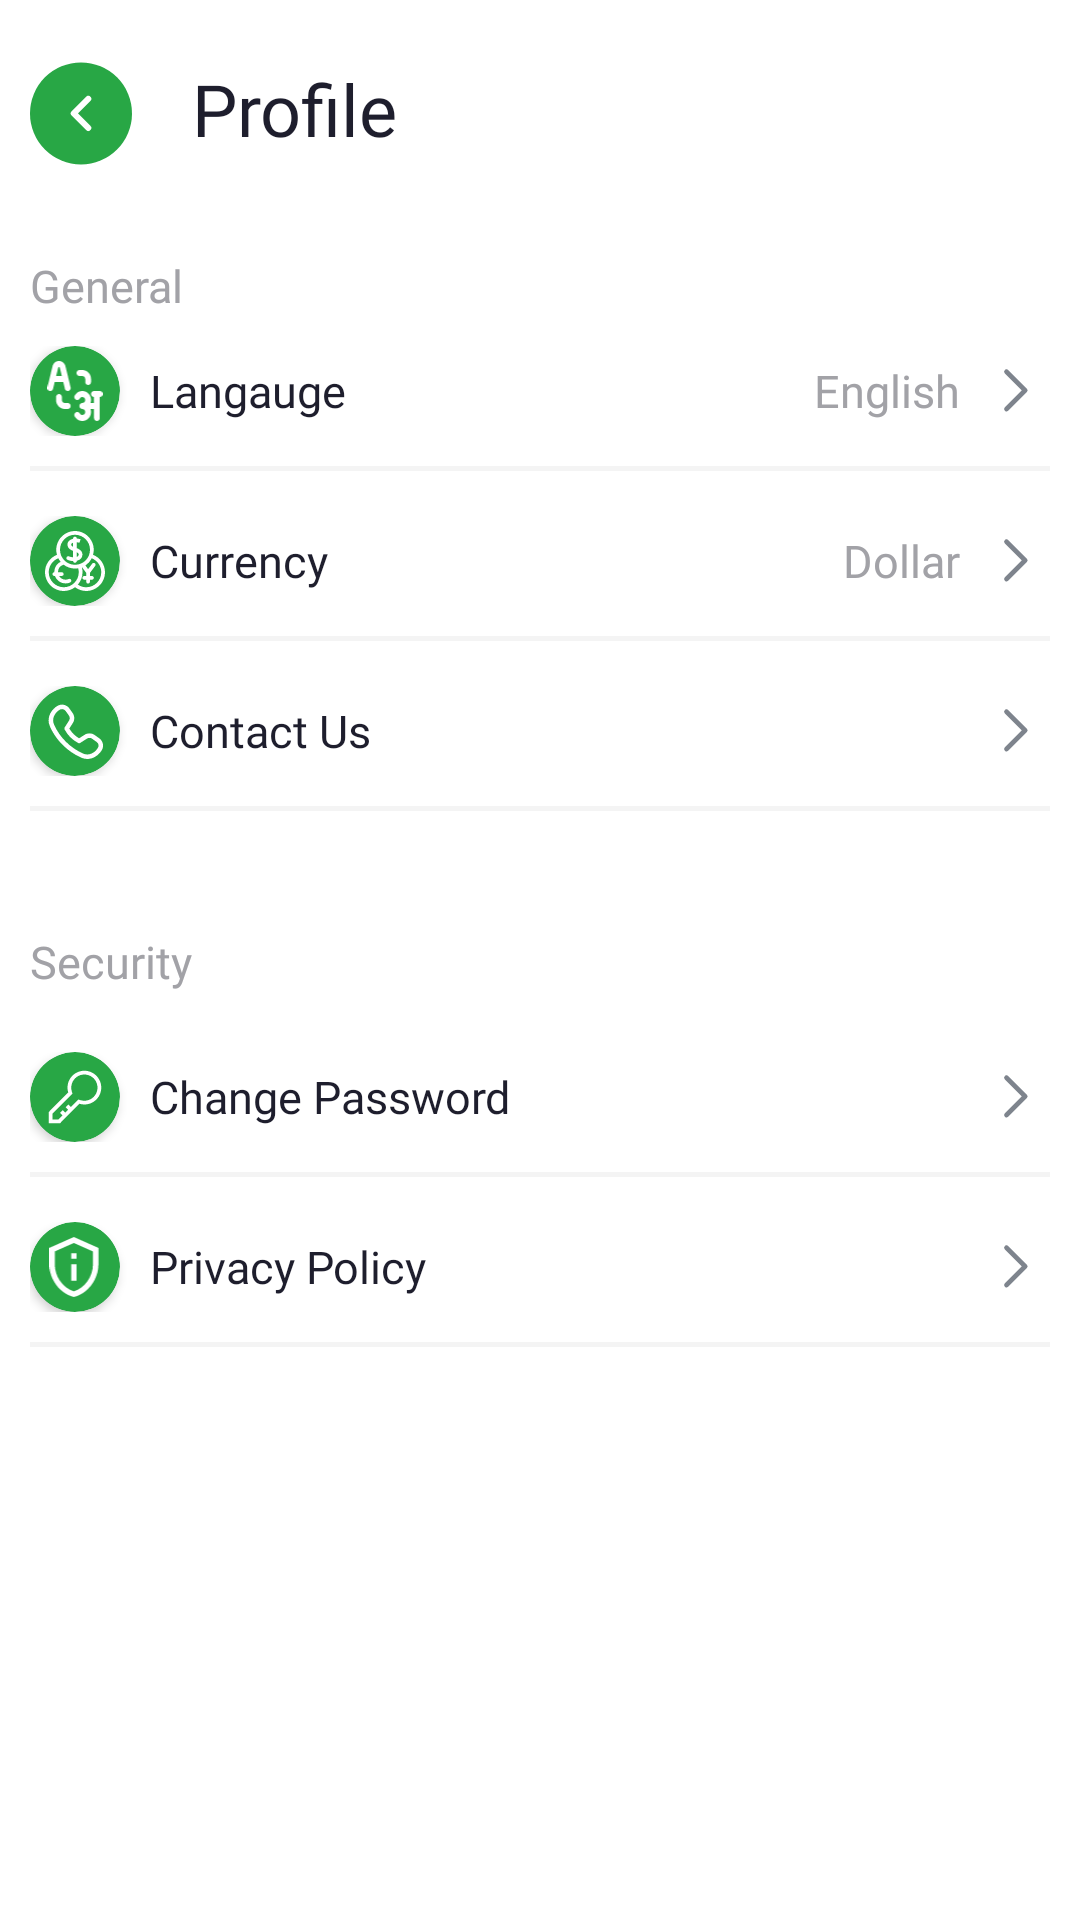

Here is an Android app screen rendered from its layout file. Give the layout XML and the strings, colors and styles it references.
<!-- AndroidManifest.xml: application theme Theme.RolaPartner -->
<!-- res/layout/activity_profile.xml -->
<?xml version="1.0" encoding="utf-8"?>
<LinearLayout xmlns:android="http://schemas.android.com/apk/res/android"
    xmlns:app="http://schemas.android.com/apk/res-auto"
    xmlns:tools="http://schemas.android.com/tools"
    android:id="@+id/main"
    android:orientation="vertical"
    android:layout_width="match_parent"
    android:layout_height="match_parent"
    android:background="@color/screen_white_2"
    tools:context=".Activity.ProfileActivity"

    >


    <LinearLayout
        android:id="@+id/linearLayout"
        android:layout_width="match_parent"
        android:layout_height="wrap_content"
        android:layout_marginTop="20dp"
        android:orientation="horizontal"
        android:layout_marginHorizontal="10dp"

        >

                    <ImageButton
                        android:id="@+id/imgBtn_arrowBack"
                        android:layout_width="wrap_content"
                        android:layout_height="wrap_content"
                        android:layout_gravity="center"
                        android:background="@color/tran"
                        android:src="@drawable/ic_back_2" />


        <TextView
            android:layout_width="match_parent"
            android:layout_height="wrap_content"
            android:fontFamily="@font/helvetica_bold"
            android:text="Profile"
            android:layout_marginStart="20dp"
            android:textColor="@color/light_bl"
            android:textSize="24sp" />


    </LinearLayout>


    <TextView
        android:layout_width="match_parent"
        android:layout_height="wrap_content"
        android:text="General"
        android:fontFamily="@font/helvetica_regular"
        android:layout_marginTop="30dp"
        android:textSize="15sp"
        android:textColor="@color/light_white"
        android:layout_marginHorizontal="10dp"/>

    <RelativeLayout
        android:layout_width="match_parent"
        android:layout_height="wrap_content"
        android:layout_marginTop="10dp"
        android:layout_marginHorizontal="10dp"
        >

        <androidx.cardview.widget.CardView
            android:id="@+id/cardview"
            android:layout_width="30dp"
            android:layout_height="30dp"
            app:cardBackgroundColor="@color/green"
            app:cardCornerRadius="20dp">


            <ImageView
                android:layout_width="20dp"
                android:layout_height="20dp"
                android:layout_gravity="center"
                android:src="@drawable/langauge" />



        </androidx.cardview.widget.CardView>
        <TextView
            android:layout_width="wrap_content"
            android:layout_height="wrap_content"
            android:text="Langauge"
            android:layout_centerVertical="true"
            android:layout_toRightOf="@id/cardview"
            android:layout_marginStart="10dp"
            android:fontFamily="@font/helvetica_regular"
            android:textColor="@color/light_bl"
            android:textSize="15sp"/>




        <TextView

            android:layout_width="wrap_content"
            android:layout_height="wrap_content"
            android:text="English"
            android:layout_centerVertical="true"
            android:layout_alignParentEnd="true"
            android:layout_marginStart="10dp"
            android:layout_marginEnd="30dp"
            android:fontFamily="@font/helvetica_regular"
            android:textColor="@color/light_white"
            android:textSize="15sp"/>



        <ImageButton
            android:layout_width="25dp"
            android:layout_height="25dp"
            android:layout_centerVertical="true"
            android:layout_alignParentEnd="true"
            android:src="@drawable/arrow"
            android:background="@color/tran"

            />





    </RelativeLayout>

    <View
        android:layout_width="wrap_content"
        android:layout_height="1.5dp"
        android:background="@color/light_whitte_1"
        android:layout_marginTop="10dp"
        android:layout_marginHorizontal="10dp"/>


    <RelativeLayout
        android:layout_width="match_parent"
        android:layout_height="wrap_content"
        android:layout_marginTop="15dp"
        android:layout_marginHorizontal="10dp"
        >

        <androidx.cardview.widget.CardView
            android:id="@+id/cardview1"
            android:layout_width="30dp"
            android:layout_height="30dp"
            app:cardBackgroundColor="@color/green"
            app:cardCornerRadius="20dp">


            <ImageView
                android:layout_width="20dp"
                android:layout_height="20dp"
                android:layout_gravity="center"
                android:src="@drawable/currency" />


        </androidx.cardview.widget.CardView>
        <TextView
            android:layout_width="wrap_content"
            android:layout_height="wrap_content"
            android:text="Currency"
            android:layout_centerVertical="true"
            android:layout_toRightOf="@id/cardview1"
            android:layout_marginStart="10dp"
            android:fontFamily="@font/helvetica_regular"
            android:textColor="@color/light_bl"
            android:textSize="15sp"/>




        <TextView

            android:layout_width="wrap_content"
            android:layout_height="wrap_content"
            android:text="Dollar"
            android:layout_centerVertical="true"
            android:layout_alignParentEnd="true"
            android:layout_marginStart="10dp"
            android:layout_marginEnd="30dp"
            android:fontFamily="@font/helvetica_regular"
            android:textColor="@color/light_white"
            android:textSize="15sp"/>



        <ImageButton
            android:layout_width="25dp"
            android:layout_height="25dp"
            android:layout_centerVertical="true"
            android:layout_alignParentEnd="true"
            android:src="@drawable/arrow"
            android:background="@color/tran"

            />





    </RelativeLayout>

    <View
        android:layout_width="wrap_content"
        android:layout_height="1.5dp"
        android:background="@color/light_whitte_1"
        android:layout_marginTop="10dp"
        android:layout_marginHorizontal="10dp"
        />
    <RelativeLayout
        android:layout_width="match_parent"
        android:layout_height="wrap_content"
        android:layout_marginTop="15dp"
        android:layout_marginHorizontal="10dp"
        >

        <androidx.cardview.widget.CardView
            android:id="@+id/cardview2"
            android:layout_width="30dp"
            android:layout_height="30dp"
            app:cardBackgroundColor="@color/green"
            app:cardCornerRadius="20dp">


            <ImageView
                android:layout_width="20dp"
                android:layout_height="20dp"
                android:src="@drawable/contact"
                android:layout_gravity="center"/>



        </androidx.cardview.widget.CardView>
        <TextView
            android:layout_width="wrap_content"
            android:layout_height="wrap_content"
            android:text="Contact Us"
            android:layout_centerVertical="true"
            android:layout_toRightOf="@id/cardview2"
            android:layout_marginStart="10dp"
            android:fontFamily="@font/helvetica_regular"
            android:textColor="@color/light_bl"
            android:textSize="15sp"/>





        <ImageButton
            android:layout_width="25dp"
            android:layout_height="25dp"
            android:layout_centerVertical="true"
            android:layout_alignParentEnd="true"
            android:src="@drawable/arrow"
            android:background="@color/tran"
            />





    </RelativeLayout>

    <View
        android:layout_width="wrap_content"
        android:layout_height="1.5dp"
        android:background="@color/light_whitte_1"
        android:layout_marginTop="10dp"
        android:layout_marginHorizontal="10dp"/>



    <TextView
        android:layout_width="match_parent"
        android:layout_height="wrap_content"
        android:text="Security"
        android:fontFamily="@font/helvetica_regular"
        android:layout_marginTop="40dp"
        android:textSize="15sp"
        android:textColor="@color/light_white"
        android:layout_marginHorizontal="10dp"/>



    <RelativeLayout
        android:layout_width="match_parent"
        android:layout_height="wrap_content"
        android:layout_marginTop="20dp"
        android:layout_marginHorizontal="10dp"
        >

        <androidx.cardview.widget.CardView
            android:id="@+id/cardview3"
            android:layout_width="30dp"
            android:layout_height="30dp"
            app:cardBackgroundColor="@color/green"
            app:cardCornerRadius="20dp">


            <ImageView
                android:layout_width="20dp"
                android:layout_height="20dp"
                android:src="@drawable/changepassword"
                android:layout_gravity="center"/>



        </androidx.cardview.widget.CardView>
        <TextView
            android:layout_width="wrap_content"
            android:layout_height="wrap_content"
            android:text="Change Password"
            android:layout_centerVertical="true"
            android:layout_toRightOf="@id/cardview3"
            android:layout_marginStart="10dp"
            android:fontFamily="@font/helvetica_regular"
            android:textColor="@color/light_bl"
            android:textSize="15sp"/>





        <ImageButton
            android:layout_width="25dp"
            android:layout_height="25dp"
            android:layout_centerVertical="true"
            android:layout_alignParentEnd="true"
            android:src="@drawable/arrow"
            android:background="@color/tran"
            />





    </RelativeLayout>


    <View
        android:layout_width="wrap_content"
        android:layout_height="1.5dp"
        android:background="@color/light_whitte_1"
        android:layout_marginTop="10dp"
        android:layout_marginHorizontal="10dp"/>

    <RelativeLayout
        android:layout_width="match_parent"
        android:layout_height="wrap_content"
        android:layout_marginTop="15dp"
        android:layout_marginHorizontal="10dp"
        >

        <androidx.cardview.widget.CardView
            android:id="@+id/cardview4"
            android:layout_width="30dp"
            android:layout_height="30dp"
            app:cardBackgroundColor="@color/green"
            app:cardCornerRadius="20dp">


            <ImageView
                android:layout_width="20dp"
                android:layout_height="20dp"
                android:src="@drawable/privacy"
                android:layout_gravity="center"/>



        </androidx.cardview.widget.CardView>
        <TextView
            android:layout_width="wrap_content"
            android:layout_height="wrap_content"
            android:text="Privacy Policy"
            android:layout_centerVertical="true"
            android:layout_toRightOf="@id/cardview4"
            android:layout_marginStart="10dp"
            android:fontFamily="@font/helvetica_regular"
            android:textColor="@color/light_bl"
            android:textSize="15sp"/>





        <ImageButton
            android:layout_width="25dp"
            android:layout_height="25dp"
            android:layout_centerVertical="true"
            android:layout_alignParentEnd="true"
            android:src="@drawable/arrow"
            android:background="@color/tran"
            />





    </RelativeLayout>


    <View
        android:layout_width="wrap_content"
        android:layout_height="1.5dp"
        android:background="@color/light_whitte_1"
        android:layout_marginTop="10dp"
        android:layout_marginHorizontal="10dp"/>
</LinearLayout>
<!-- resources referenced by this layout -->
<resources>
  <color name="green">#28A745</color>
  <color name="light_bl">#1E1E2D</color>
  <color name="light_white">#A2A2A7</color>
  <color name="light_whitte_1">#F4F4F4</color>
  <color name="screen_white_2">#FFFFFF</color>
  <color name="tran">#00FFFFFF</color>
  <!-- drawable arrow (drawable) -->
  <vector xmlns:android="http://schemas.android.com/apk/res/android"
      android:width="23dp"
      android:height="25dp"
      android:viewportWidth="23"
      android:viewportHeight="25">
    <group>
      <clip-path
          android:pathData="M0.146,0h22.854v24.915h-22.854z"/>
      <path
          android:pathData="M9.489,18.686L15.718,12.457L9.489,6.229"
          android:strokeLineJoin="round"
          android:strokeWidth="1.55718"
          android:fillColor="#00000000"
          android:strokeColor="#7E848D"
          android:strokeLineCap="round"/>
    </group>
  </vector>
  <!-- drawable changepassword (drawable) -->
  <vector xmlns:android="http://schemas.android.com/apk/res/android"
      android:width="14dp"
      android:height="14dp"
      android:viewportWidth="14"
      android:viewportHeight="14">
    <path
        android:pathData="M9.188,0.875C8.573,0.875 7.966,1.019 7.417,1.295C6.868,1.572 6.391,1.973 6.025,2.467C5.658,2.96 5.413,3.533 5.308,4.139C5.203,4.745 5.241,5.367 5.42,5.955L0.875,10.5V13.125H3.5L8.045,8.58C8.586,8.745 9.157,8.79 9.718,8.714C10.279,8.638 10.816,8.442 11.295,8.139C11.773,7.837 12.18,7.434 12.489,6.96C12.797,6.485 13,5.95 13.083,5.39C13.166,4.83 13.128,4.259 12.97,3.716C12.812,3.172 12.539,2.669 12.17,2.24C11.8,1.812 11.342,1.468 10.828,1.232C10.313,0.997 9.753,0.875 9.188,0.875ZM9.188,7.875C8.886,7.875 8.587,7.83 8.299,7.743L7.797,7.591L7.426,7.961L6.034,9.353L5.431,8.75L4.813,9.369L5.416,9.972L4.722,10.666L4.119,10.063L3.5,10.681L4.103,11.284L3.138,12.25H1.75V10.862L6.038,6.574L6.409,6.203L6.257,5.701C6.07,5.085 6.082,4.425 6.292,3.816C6.501,3.207 6.898,2.68 7.424,2.309C7.951,1.938 8.581,1.742 9.225,1.75C9.87,1.758 10.495,1.969 11.012,2.353C11.53,2.737 11.913,3.274 12.107,3.888C12.302,4.502 12.298,5.162 12.096,5.773C11.894,6.385 11.504,6.917 10.982,7.295C10.46,7.672 9.832,7.875 9.188,7.875Z"
        android:fillColor="#ffffff"/>
  </vector>
  <!-- drawable ic_back_2 (drawable) -->
  <vector xmlns:android="http://schemas.android.com/apk/res/android"
      android:width="34dp"
      android:height="35dp"
      android:viewportWidth="34"
      android:viewportHeight="35">
    <path
        android:pathData="M17,17.801m-17,0a17,17 0,1 1,34 0a17,17 0,1 1,-34 0"
        android:fillColor="#28A745"/>
    <path
        android:pathData="M19.429,12.942L14.572,17.799L19.429,22.656"
        android:strokeLineJoin="round"
        android:strokeWidth="2"
        android:fillColor="#00000000"
        android:strokeColor="#ffffff"
        android:strokeLineCap="round"/>
  </vector>
  <!-- drawable privacy (drawable) -->
  <vector xmlns:android="http://schemas.android.com/apk/res/android"
      android:width="12dp"
      android:height="14dp"
      android:viewportWidth="12"
      android:viewportHeight="14">
    <path
        android:pathData="M5.727,1.394L10.182,3.373V6.364C10.182,9.24 8.285,11.894 5.727,12.683C3.169,11.894 1.273,9.24 1.273,6.364V3.373L5.727,1.394ZM5.727,0L0,2.545V6.364C0,9.895 2.444,13.198 5.727,14C9.011,13.198 11.455,9.895 11.455,6.364V2.545L5.727,0ZM5.091,3.818H6.364V5.091H5.091V3.818ZM5.091,6.364H6.364V10.182H5.091V6.364Z"
        android:fillColor="#ffffff"/>
  </vector>
  <style name="Theme.RolaPartner" parent="Base.Theme.RolaPartner" />
  <style name="Base.Theme.RolaPartner" parent="Theme.Material3.DayNight.NoActionBar">
          
          
      </style>
</resources>
